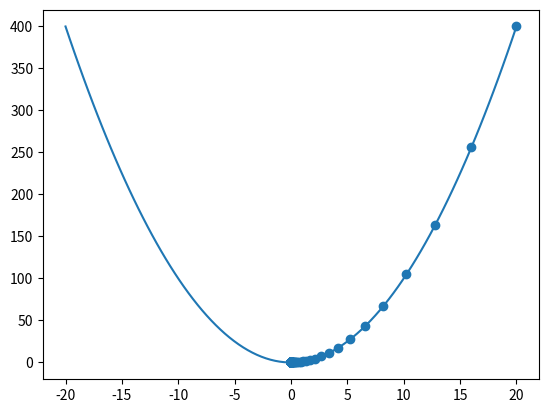

Source code (Python):
import numpy as np
import matplotlib.pyplot as plt


# J = w ** 2
# dJ = 2*w

def J(w):
    return w**2


def dJ(w):
    return 2 * w


initial_w = 20
learning_rate = 0.1
w = initial_w

w_arr = [w]

for i in range(0, 1000, 1):
    w = w - (dJ(w) * learning_rate)
    w_arr.append(w)
    print(w)

w_arr = np.array(w_arr)
J_w_arr = J(w_arr)

w = np.linspace(-20, 20, 100)
J_w = J(w)

plt.scatter(w_arr, J_w_arr)
plt.plot(w, J_w)
plt.show()
